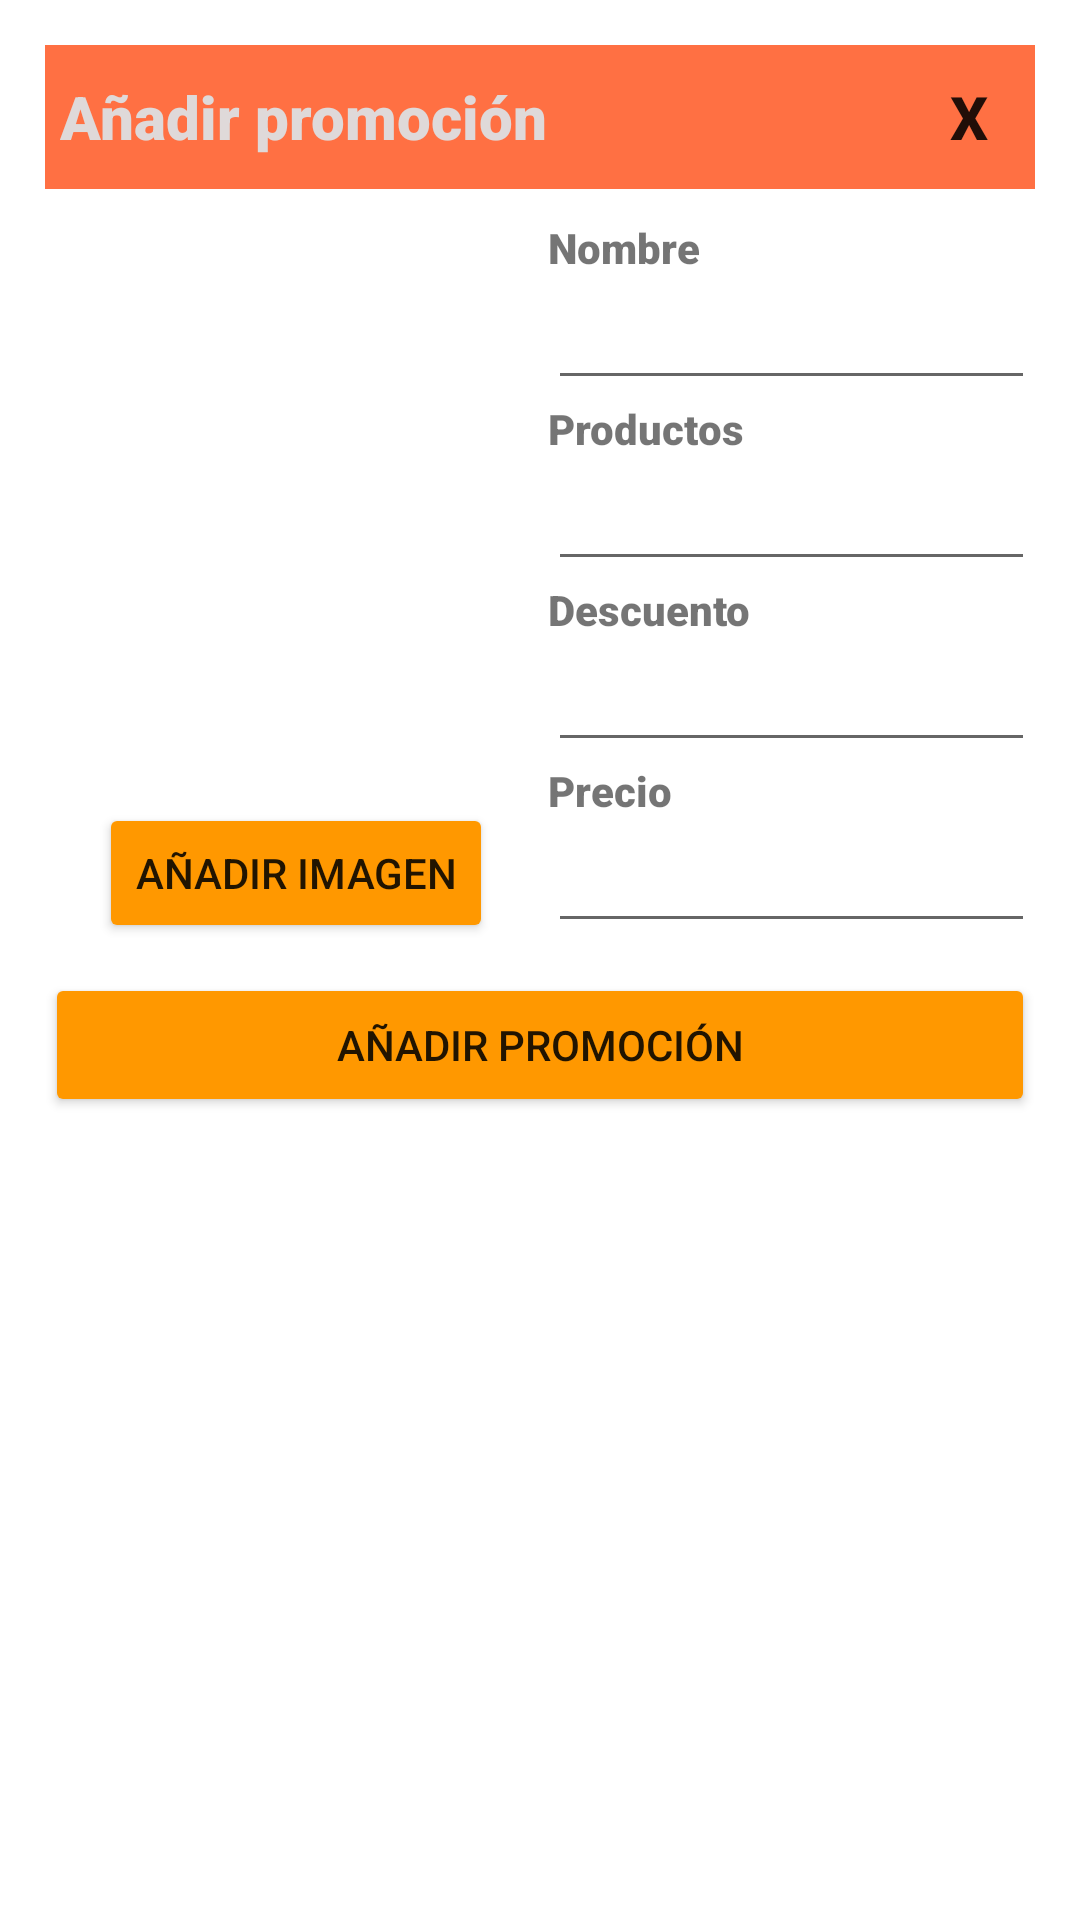

Produce the Android XML layout that renders to this screen, including the resource entries it uses.
<!-- AndroidManifest.xml: application theme Theme.PizzaMellisos -->
<!-- res/layout/fragment_dialog_add_promotion.xml -->
<?xml version="1.0" encoding="utf-8"?>
<FrameLayout xmlns:android="http://schemas.android.com/apk/res/android"
    xmlns:app="http://schemas.android.com/apk/res-auto"
    xmlns:tools="http://schemas.android.com/tools"
    android:layout_width="match_parent"
    android:layout_height="wrap_content"
    tools:context=".promotion.dialogs.DialogPromotionFragment">

    <ScrollView
        android:layout_width="match_parent"
        android:layout_height="wrap_content">

        <LinearLayout
            android:layout_width="match_parent"
            android:layout_height="wrap_content"
            android:orientation="vertical"
            android:padding="15dp">

            <LinearLayout
                android:layout_width="match_parent"
                android:layout_height="match_parent"
                android:background="@color/colorPrimary"
                android:gravity="right"
                android:orientation="horizontal">

                <TextView
                    android:fontFamily="sans-serif-black"

                    android:id="@+id/textView13"
                    android:layout_width="wrap_content"
                    android:layout_height="wrap_content"
                    android:layout_weight="1"
                    android:padding="5dp"
                    android:text="@string/add_promotion"
                    android:textColor="#DFD9D9"
                    android:textSize="20sp"
                    android:textStyle="bold" />

                <Button
                    android:id="@+id/btn_close_dialog_promotion"
                    style="@style/Widget.AppCompat.Button.Borderless"
                    android:layout_width="44dp"
                    android:layout_height="wrap_content"
                    android:text="@string/btnClose"
                    android:textSize="20sp"
                    android:textStyle="bold"
                    app:backgroundTint="#B5251A" />
            </LinearLayout>

            <LinearLayout
                android:layout_width="match_parent"
                android:layout_height="wrap_content"
                android:paddingTop="10dp"
                android:paddingBottom="10dp">

                <LinearLayout
                    android:layout_width="335dp"
                    android:layout_height="match_parent"
                    android:layout_marginTop="5dp"
                    android:layout_weight="1"
                    android:gravity="center"
                    android:orientation="vertical">

                    <ImageView
                        android:id="@+id/img_promotion"
                        android:layout_width="155dp"
                        android:layout_height="146dp"
                        android:layout_weight="1"
                        tools:src="@tools:sample/avatars" />

                    <Button
                        android:id="@+id/btn_img_promotion"
                        android:layout_width="wrap_content"
                        android:layout_height="3dp"
                        android:layout_weight="1"
                        android:text="Añadir imagen"
                        app:backgroundTint="#FF9800" />

                </LinearLayout>

                <LinearLayout
                    android:layout_width="match_parent"
                    android:layout_height="wrap_content"
                    android:layout_weight="1"
                    android:orientation="vertical">

                    <TextView
                        android:fontFamily="sans-serif-black"

                        android:id="@+id/textView10"
                        android:layout_width="match_parent"
                        android:layout_height="wrap_content"
                        android:layout_weight="1"
                        android:text="@string/text_name_promotion" />

                    <EditText
                        android:fontFamily="sans-serif"

                        android:id="@+id/txt_name_promotion"
                        android:layout_width="match_parent"
                        android:layout_height="wrap_content"
                        android:layout_weight="1"
                        android:ems="10"
                        android:inputType="textPersonName" />

                    <TextView
                        android:fontFamily="sans-serif-black"

                        android:id="@+id/textView11"
                        android:layout_width="match_parent"
                        android:layout_height="wrap_content"
                        android:layout_weight="1"
                        android:text="@string/text_products_promotion" />

                    <EditText
                        android:fontFamily="sans-serif"

                        android:id="@+id/txt_products_promotion"
                        android:layout_width="match_parent"
                        android:layout_height="wrap_content"
                        android:layout_weight="1"
                        android:ems="10"
                        android:inputType="text" />

                    <TextView
                        android:fontFamily="sans-serif-black"

                        android:id="@+id/textView12"
                        android:layout_width="match_parent"
                        android:layout_height="wrap_content"
                        android:layout_weight="1"
                        android:text="@string/text_discount_promotion" />

                    <EditText
                        android:fontFamily="sans-serif"

                        android:id="@+id/txt_discount_promotion"
                        android:layout_width="match_parent"
                        android:layout_height="wrap_content"
                        android:layout_weight="1"
                        android:ems="10"
                        android:inputType="numberDecimal" />

                    <TextView
                        android:fontFamily="sans-serif-black"

                        android:id="@+id/textView23"
                        android:layout_width="match_parent"
                        android:layout_height="wrap_content"
                        android:layout_weight="1"
                        android:text="@string/text_price_promotion" />

                    <EditText
                        android:fontFamily="sans-serif"

                        android:id="@+id/text_price_promotion"
                        android:layout_width="match_parent"
                        android:layout_height="wrap_content"
                        android:layout_weight="1"
                        android:ems="10"
                        android:inputType="numberDecimal" />

                </LinearLayout>

            </LinearLayout>

            <Button
                android:id="@+id/btn_add_promotion_dialog"
                android:layout_width="match_parent"
                android:layout_height="wrap_content"
                android:text="@string/add_promotion"
                app:backgroundTint="#FF9800" />
        </LinearLayout>
    </ScrollView>
</FrameLayout>
<!-- resources referenced by this layout -->
<resources>
  <color name="colorPrimary">#FF7043</color>
  <string name="add_promotion">Añadir promoción</string>
  <string name="btnClose">x</string>
  <string name="text_discount_promotion">Descuento</string>
  <string name="text_name_promotion">Nombre</string>
  <string name="text_price_promotion">Precio</string>
  <string name="text_products_promotion">Productos</string>
  <style name="Theme.PizzaMellisos" parent="Theme.MaterialComponents.DayNight.DarkActionBar">
          
          <item name="color">@color/colorPrimary</item>
  
          <item name="colorPrimary">@color/colorPrimary</item>
          <item name="colorPrimaryVariant">@color/purple_700</item>
          <item name="colorOnPrimary">@color/white</item>
          
          <item name="colorSecondary">@color/teal_200</item>
          <item name="colorSecondaryVariant">@color/teal_700</item>
          <item name="colorOnSecondary">@color/black</item>
          
          <item name="android:statusBarColor" tools:targetApi="l">?attr/colorPrimaryVariant</item>
          
      </style>
  <color name="purple_700">#FF3700B3</color>
  <color name="white">#FFFFFFFF</color>
  <color name="teal_200">#FF03DAC5</color>
  <color name="teal_700">#FF018786</color>
  <color name="black">#FF000000</color>
</resources>
